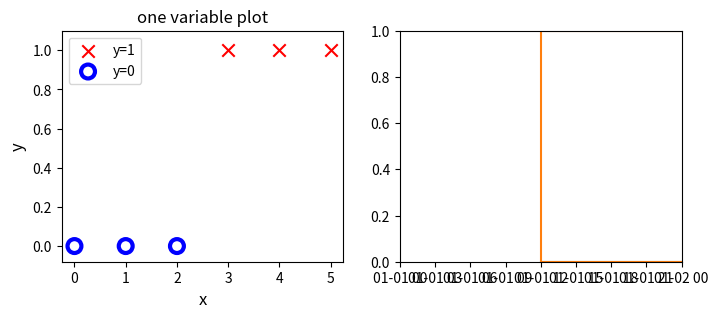

Write Python code to recreate this figure. (Note: this script raises an exception after producing the figure.)
import numpy as np
import matplotlib.pyplot as plt

x_train = np.array([0., 1, 2, 3, 4, 5])
y_train = np.array([0,  0, 0, 1, 1, 1])
X_train2 = np.array([[0.5, 1.5], [1,1], [1.5, 0.5], [3, 0.5], [2, 2], [1, 2.5]])
y_train2 = np.array([0, 0, 0, 1, 1, 1])

pos = y_train == 1
neg = y_train == 0

fig,ax = plt.subplots(1,2,figsize=(8,3))
#plot 1, single variable
ax[0].scatter(x_train[pos], y_train[pos], marker='x', s=80, c = 'red', label="y=1")
ax[0].scatter(x_train[neg], y_train[neg], marker='o', s=100, label="y=0", facecolors='none', 
              edgecolors='blue',lw=3)

ax[0].set_ylim(-0.08,1.1)
ax[0].set_ylabel('y', fontsize=12)
ax[0].set_xlabel('x', fontsize=12)
ax[0].set_title('one variable plot')
ax[0].legend()

#plot 2, two variables
plt.plot_date(X_train2, y_train2, ax[1])
ax[1].axis([0, 4, 0, 4])
ax[1].set_ylabel('$x_1$', fontsize=12)
ax[1].set_xlabel('$x_0$', fontsize=12)
ax[1].set_title('two variable plot')
ax[1].legend()
plt.tight_layout()
plt.show()

